Dataset: Ripe_UnRipe_Pistachios (GitHub, haktas51/Ripe_UnRipe_Pistachios). Classes: ripe, unripe.

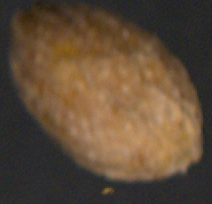
Label: unripe

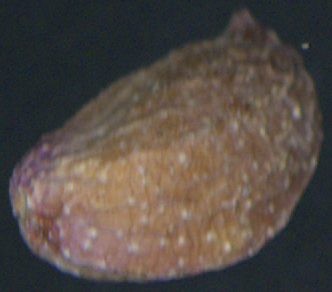
Label: unripe

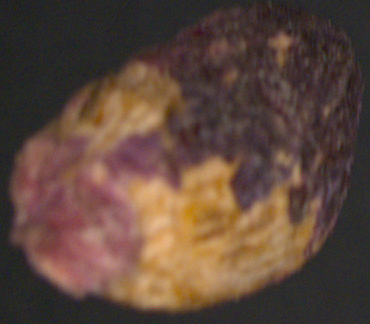
Label: ripe

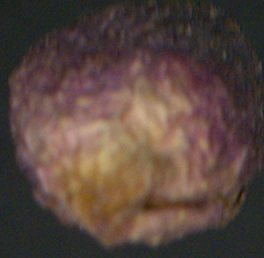
Label: ripe

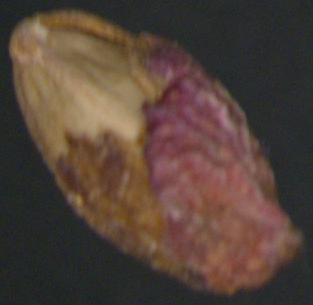
Label: ripe

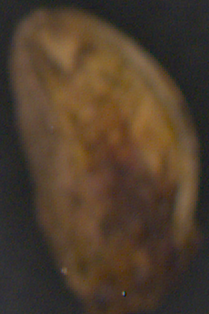
Label: unripe
